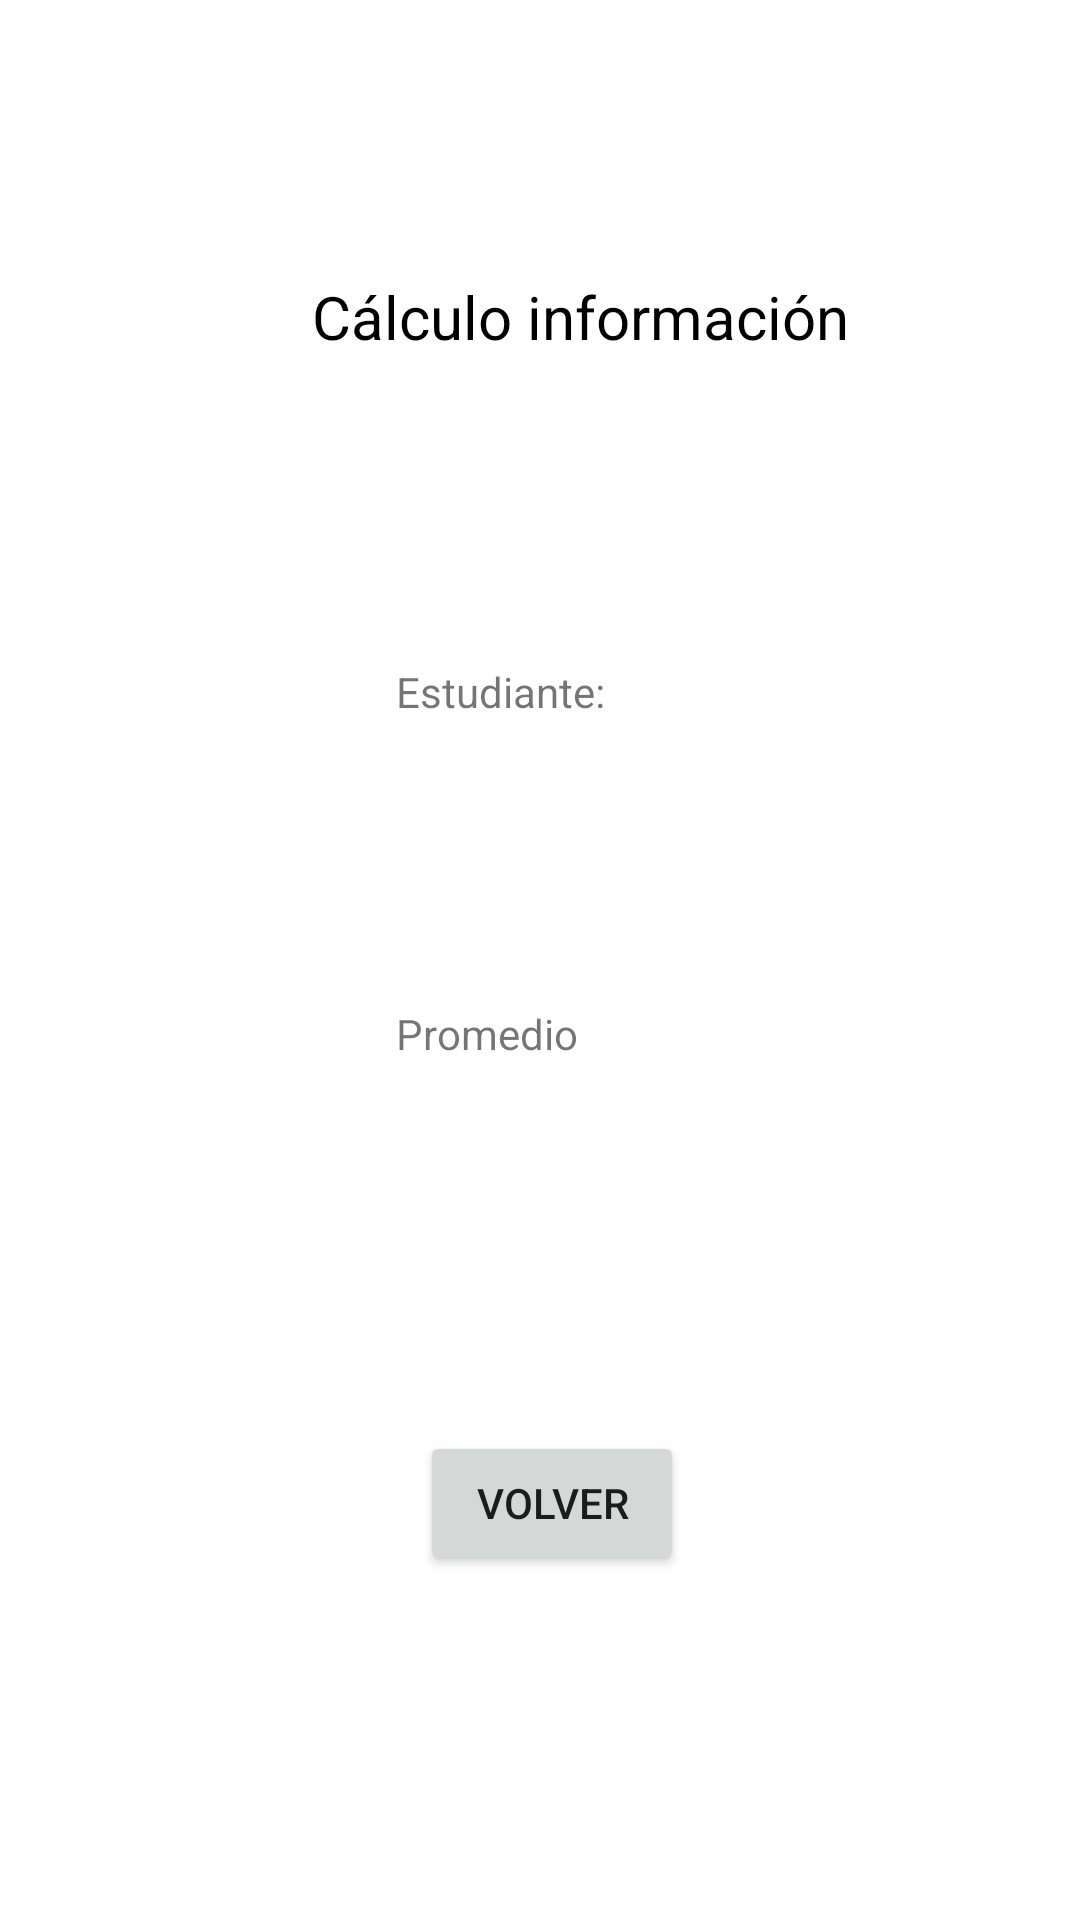

Write the Android layout XML for this screen, with the resource values it uses.
<!-- AndroidManifest.xml: application theme Theme.TrabajoN1_OscarHernandez -->
<!-- res/layout/activity_main2.xml -->
<?xml version="1.0" encoding="utf-8"?>
<androidx.constraintlayout.widget.ConstraintLayout xmlns:android="http://schemas.android.com/apk/res/android"
    xmlns:app="http://schemas.android.com/apk/res-auto"
    xmlns:tools="http://schemas.android.com/tools"
    android:layout_width="match_parent"
    android:layout_height="match_parent"
    tools:context=".MainActivity2">

    <TextView
        android:id="@+id/textView"
        android:layout_width="200dp"
        android:layout_height="29dp"
        android:layout_marginStart="40dp"
        android:layout_marginTop="32dp"
        android:text="Cálculo información"
        android:textColor="#000000"
        android:textSize="20sp"
        app:layout_constraintStart_toStartOf="@+id/guideline2"
        app:layout_constraintTop_toTopOf="@+id/guideline3" />

    <TextView
        android:id="@+id/textView8"
        android:layout_width="wrap_content"
        android:layout_height="wrap_content"
        android:layout_marginStart="68dp"
        android:layout_marginTop="100dp"
        android:text="Estudiante:"
        app:layout_constraintStart_toStartOf="@+id/guideline2"
        app:layout_constraintTop_toBottomOf="@+id/textView" />

    <TextView
        android:id="@+id/textView9"
        android:layout_width="wrap_content"
        android:layout_height="wrap_content"
        android:layout_marginStart="68dp"
        android:layout_marginTop="32dp"
        android:text="Promedio"
        app:layout_constraintStart_toStartOf="@+id/guideline2"
        app:layout_constraintTop_toBottomOf="@+id/tvNombre" />

    <androidx.constraintlayout.widget.Guideline
        android:id="@+id/guideline2"
        android:layout_width="wrap_content"
        android:layout_height="wrap_content"
        android:orientation="vertical"
        app:layout_constraintGuide_begin="64dp" />

    <androidx.constraintlayout.widget.Guideline
        android:id="@+id/guideline3"
        android:layout_width="wrap_content"
        android:layout_height="wrap_content"
        android:orientation="horizontal"
        app:layout_constraintGuide_begin="60dp" />

    <androidx.constraintlayout.widget.Guideline
        android:id="@+id/guideline8"
        android:layout_width="wrap_content"
        android:layout_height="wrap_content"
        android:orientation="vertical"
        app:layout_constraintGuide_begin="341dp" />

    <androidx.constraintlayout.widget.Guideline
        android:id="@+id/guideline9"
        android:layout_width="wrap_content"
        android:layout_height="wrap_content"
        android:orientation="horizontal"
        app:layout_constraintGuide_begin="662dp" />

    <Button
        android:id="@+id/buttonVolver"
        android:layout_width="wrap_content"
        android:layout_height="wrap_content"
        android:layout_marginStart="76dp"
        android:layout_marginTop="60dp"
        android:text="Volver"
        app:layout_constraintStart_toStartOf="@+id/guideline2"
        app:layout_constraintTop_toBottomOf="@+id/tvPromedio" />

    <TextView
        android:id="@+id/tvNombre"
        android:layout_width="wrap_content"
        android:layout_height="wrap_content"
        android:layout_marginStart="100dp"
        android:layout_marginTop="44dp"
        app:layout_constraintStart_toStartOf="@+id/guideline2"
        app:layout_constraintTop_toBottomOf="@+id/textView8"
        tools:text=" " />

    <TextView
        android:id="@+id/tvPromedio"
        android:layout_width="wrap_content"
        android:layout_height="wrap_content"
        android:layout_marginStart="100dp"
        android:layout_marginTop="44dp"
        app:layout_constraintStart_toStartOf="@+id/guideline2"
        app:layout_constraintTop_toBottomOf="@+id/textView9"
        tools:text=" " />

</androidx.constraintlayout.widget.ConstraintLayout>
<!-- resources referenced by this layout -->
<resources>
  <style name="Theme.TrabajoN1_OscarHernandez" parent="Theme.MaterialComponents.DayNight.DarkActionBar">
          
          <item name="colorPrimary">@color/purple_500</item>
          <item name="colorPrimaryVariant">@color/purple_700</item>
          <item name="colorOnPrimary">@color/white</item>
          
          <item name="colorSecondary">@color/teal_200</item>
          <item name="colorSecondaryVariant">@color/teal_700</item>
          <item name="colorOnSecondary">@color/black</item>
          
          <item name="android:statusBarColor" tools:targetApi="l">?attr/colorPrimaryVariant</item>
          
      </style>
  <!-- not gathered from this repository: default colours our renderer supplied (Android Studio template values) -->
  <color name="purple_500">#FF6200EE</color>
  <color name="purple_700">#FF3700B3</color>
  <color name="teal_200">#FF03DAC5</color>
  <color name="teal_700">#FF018786</color>
  <color name="black">#FF000000</color>
  <color name="white">#FFFFFFFF</color>
</resources>
